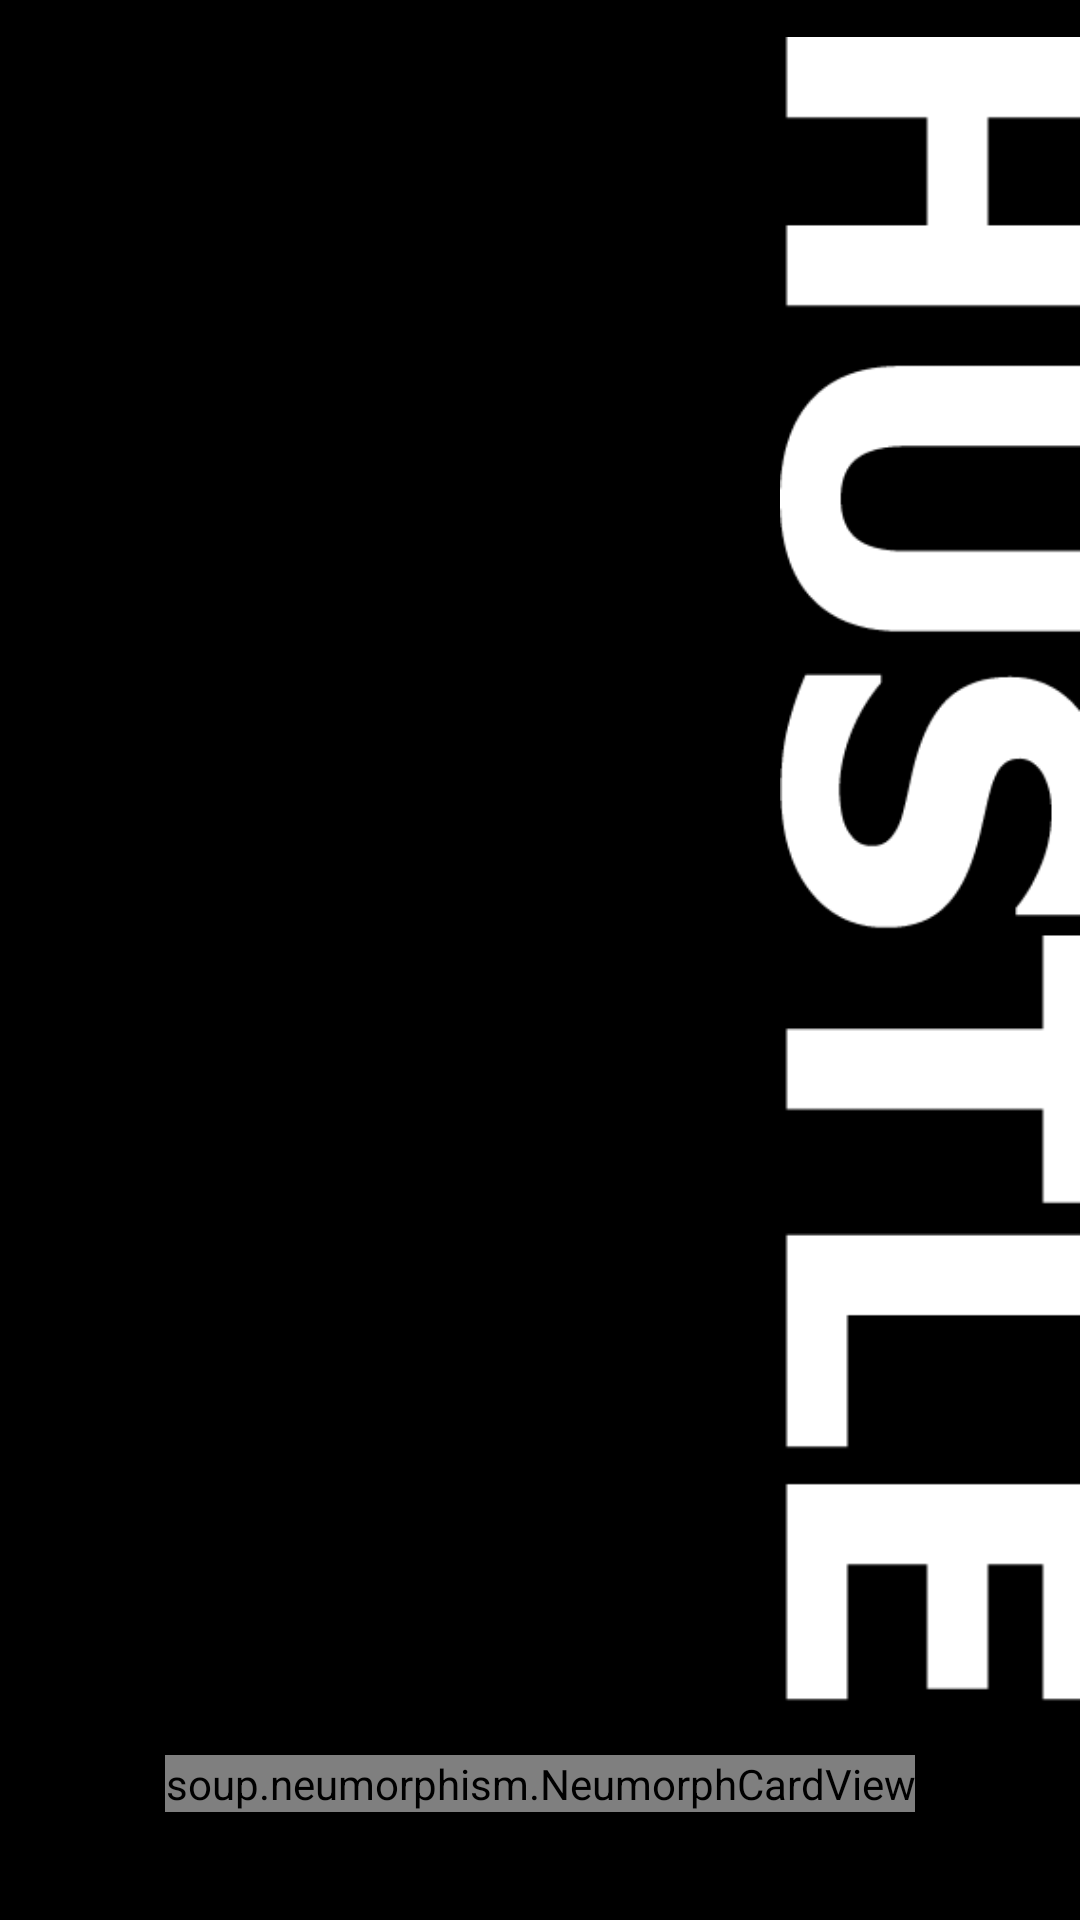

Reconstruct the res/layout file that produces this screen, plus the resources it refers to.
<!-- AndroidManifest.xml: application theme AppTheme -->
<!-- res/layout/activity_main.xml -->
<?xml version="1.0" encoding="utf-8"?>
<androidx.constraintlayout.widget.ConstraintLayout
    android:id="@+id/root_layout"
    xmlns:android="http://schemas.android.com/apk/res/android"
    xmlns:tools="http://schemas.android.com/tools"
    xmlns:app="http://schemas.android.com/apk/res-auto"
    android:layout_width="match_parent"
    android:layout_height="match_parent"
    android:background="?attr/background_color"
    tools:context=".MainActivity">

    <ImageView
        android:id="@+id/stylized_text"
        android:layout_width="100dp"
        android:layout_height="wrap_content"
        app:layout_constraintTop_toTopOf="parent"
        app:layout_constraintEnd_toEndOf="parent"
        app:layout_constraintBottom_toTopOf="@id/neu"
        android:layout_margin="0dp"
        android:padding="0dp"
        android:src="@drawable/hustle"
        tools:ignore="ContentDescription" />
<soup.neumorphism.NeumorphCardView
    android:id="@+id/neu"
    android:layout_margin="36dp"
    android:animateLayoutChanges="true"
    android:layout_width="wrap_content"
    android:layout_height="wrap_content"
    app:neumorph_shadowColorLight="?attr/neu_light_color"
    app:neumorph_shadowColorDark="?attr/neu_dark_color"
    app:layout_constraintBottom_toBottomOf="parent"
    app:layout_constraintStart_toStartOf="parent"
    app:layout_constraintEnd_toEndOf="parent">
    <androidx.constraintlayout.widget.ConstraintLayout
        android:layout_width="match_parent"
        android:layout_height="match_parent">
        <ImageView
            android:id="@+id/circle"
            android:layout_width="42dp"
            android:layout_height="42dp"
            android:scaleType="centerInside"
            android:padding="9dp"
            app:layout_constraintStart_toStartOf="parent"
            app:layout_constraintTop_toTopOf="parent"
            app:layout_constraintBottom_toBottomOf="parent"
            android:src="@drawable/circle_icon"
            android:tint="#fff"
            tools:ignore="ContentDescription" />
       <EditText
           android:imeOptions="actionDone"
           android:id="@+id/edit_text"
           android:visibility="visible"
           android:layout_height="wrap_content"
           android:layout_width="0dp"
           android:textColor="#fff"
           android:enabled="true"
           android:padding="8dp"
           android:cursorVisible="false"
           android:background="@null"
           android:inputType="textPersonName"
           app:layout_constraintStart_toEndOf="@+id/circle"
           app:layout_constraintEnd_toEndOf="parent"
           app:layout_constraintTop_toTopOf="parent"
           app:layout_constraintBottom_toBottomOf="parent"
           tools:ignore="Autofill,LabelFor" />
    </androidx.constraintlayout.widget.ConstraintLayout>
</soup.neumorphism.NeumorphCardView>

    <ListView
        android:id="@+id/apps_listview"
        android:layout_width="0dp"
        android:layout_height="0dp"
        android:stackFromBottom="true"
        app:layout_constraintBottom_toTopOf="@id/neu"
        app:layout_constraintTop_toTopOf="parent"
        app:layout_constraintStart_toStartOf="@id/neu"
        app:layout_constraintEnd_toEndOf="@id/neu"
        />
</androidx.constraintlayout.widget.ConstraintLayout>
<!-- resources referenced by this layout -->
<resources>
  <!-- drawable circle_icon: png bitmap (drawable, 363134 bytes) -->
  <!-- drawable hustle: png bitmap (drawable, 563707 bytes) -->
  <style name="AppTheme" parent="Theme.AppCompat.Light.NoActionBar">
          
          <item name="colorPrimary">@color/colorPrimary</item>
          <item name="colorPrimaryDark">@color/default_background</item>
          <item name="colorAccent">@color/colorAccent</item>
          <item name="android:windowBackground">#000</item>
      </style>
  <color name="colorPrimary">#6200EE</color>
  <color name="default_background">#121212</color>
  <color name="colorAccent">#03DAC5</color>
</resources>
